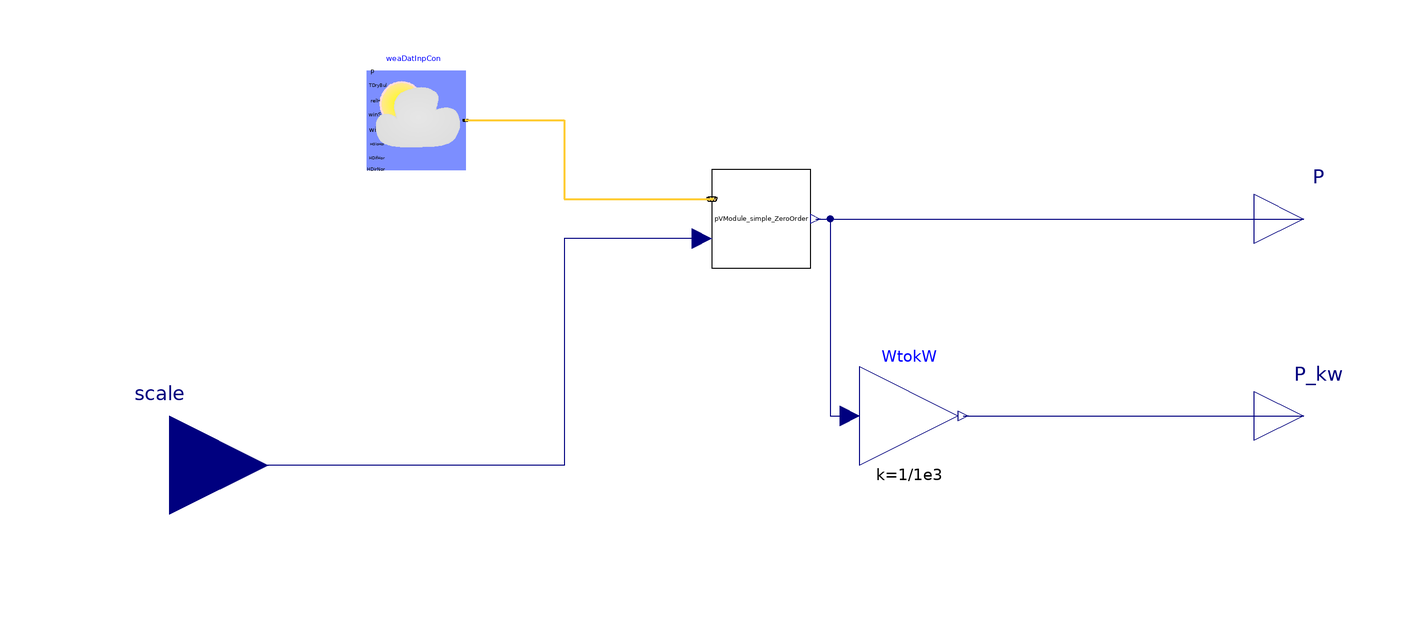

The component connection diagram of the Modelica model below, drawn from its own Placement and Line annotations.

model PVandWeather_simple_ZeroOrder
          // Weather data
          parameter String weather_file = "" "Path to weather file";
          // PV generation
          parameter Real n(min=0, unit="1") = 26 "Number of PV modules";
          parameter Real A(min=0, unit="m2") = 1.65 "Net surface area per module";
          parameter Real eta(min=0, max=1, unit="1") = 0.158
            "Module conversion efficiency";
          parameter Real lat(unit="deg") = 37.9 "Latitude";
          parameter Real til(unit="deg") = 10 "Surface tilt";
          parameter Real azi(unit="deg") = 0 "Surface azimuth 0-S, 90-W, 180-N, 270-E ";
          parameter Real Ts(unit="s") = 5*60 "Time constant of zero order hold";

          SCooDER.Components.Photovoltaics.Model.PVModule_simple_ZeroOrder
            pVModule_simple_ZeroOrder(
            n=n,
            A=A,
            eta=eta,
            lat=lat,
            til=til,
            azi=azi,
            Ts=Ts)
            annotation (Placement(transformation(extent={{-10,40},{10,60}})));
          Buildings.BoundaryConditions.WeatherData.ReaderTMY3 weaDatInpCon(
              computeWetBulbTemperature=false, filNam=weather_file)
            "Weather data reader with radiation data obtained from the inputs' connectors"
            annotation (Placement(transformation(extent={{-80,60},{-60,80}})));
          Modelica.Blocks.Interfaces.RealInput scale(start=1, unit="1")
            annotation (Placement(transformation(extent={{-140,-20},{-100,20}})));
          Modelica.Blocks.Interfaces.RealOutput P_kw(unit="kW", start=0)
            "Active power"
            annotation (Placement(transformation(extent={{100,0},{120,20}})));
          Modelica.Blocks.Math.Gain WtokW(k=1/1e3)
            annotation (Placement(transformation(extent={{20,0},{40,20}})));
          Modelica.Blocks.Interfaces.RealOutput P(start=0, unit="W")
            "Active power"
            annotation (Placement(transformation(extent={{100,40},{120,60}})));
        equation
          connect(weaDatInpCon.weaBus, pVModule_simple_ZeroOrder.weaBus)
            annotation (Line(
              points={{-60,70},{-40,70},{-40,54},{-10,54}},
              color={255,204,51},
              thickness=0.5));
          connect(pVModule_simple_ZeroOrder.P, WtokW.u)
            annotation (Line(points={{11,50},{14,50},{14,10},{18,10}},
                                                       color={0,0,127}));
          connect(pVModule_simple_ZeroOrder.scale, scale) annotation (Line(points={{-12,
                  46},{-40,46},{-40,0},{-120,0}}, color={0,0,127}));
          connect(WtokW.y, P_kw)
            annotation (Line(points={{41,10},{110,10}}, color={0,0,127}));
          connect(pVModule_simple_ZeroOrder.P, P)
            annotation (Line(points={{11,50},{110,50}}, color={0,0,127}));
          annotation (Icon(coordinateSystem(preserveAspectRatio=false)), Diagram(
                coordinateSystem(preserveAspectRatio=false)));
        end PVandWeather_simple_ZeroOrder;